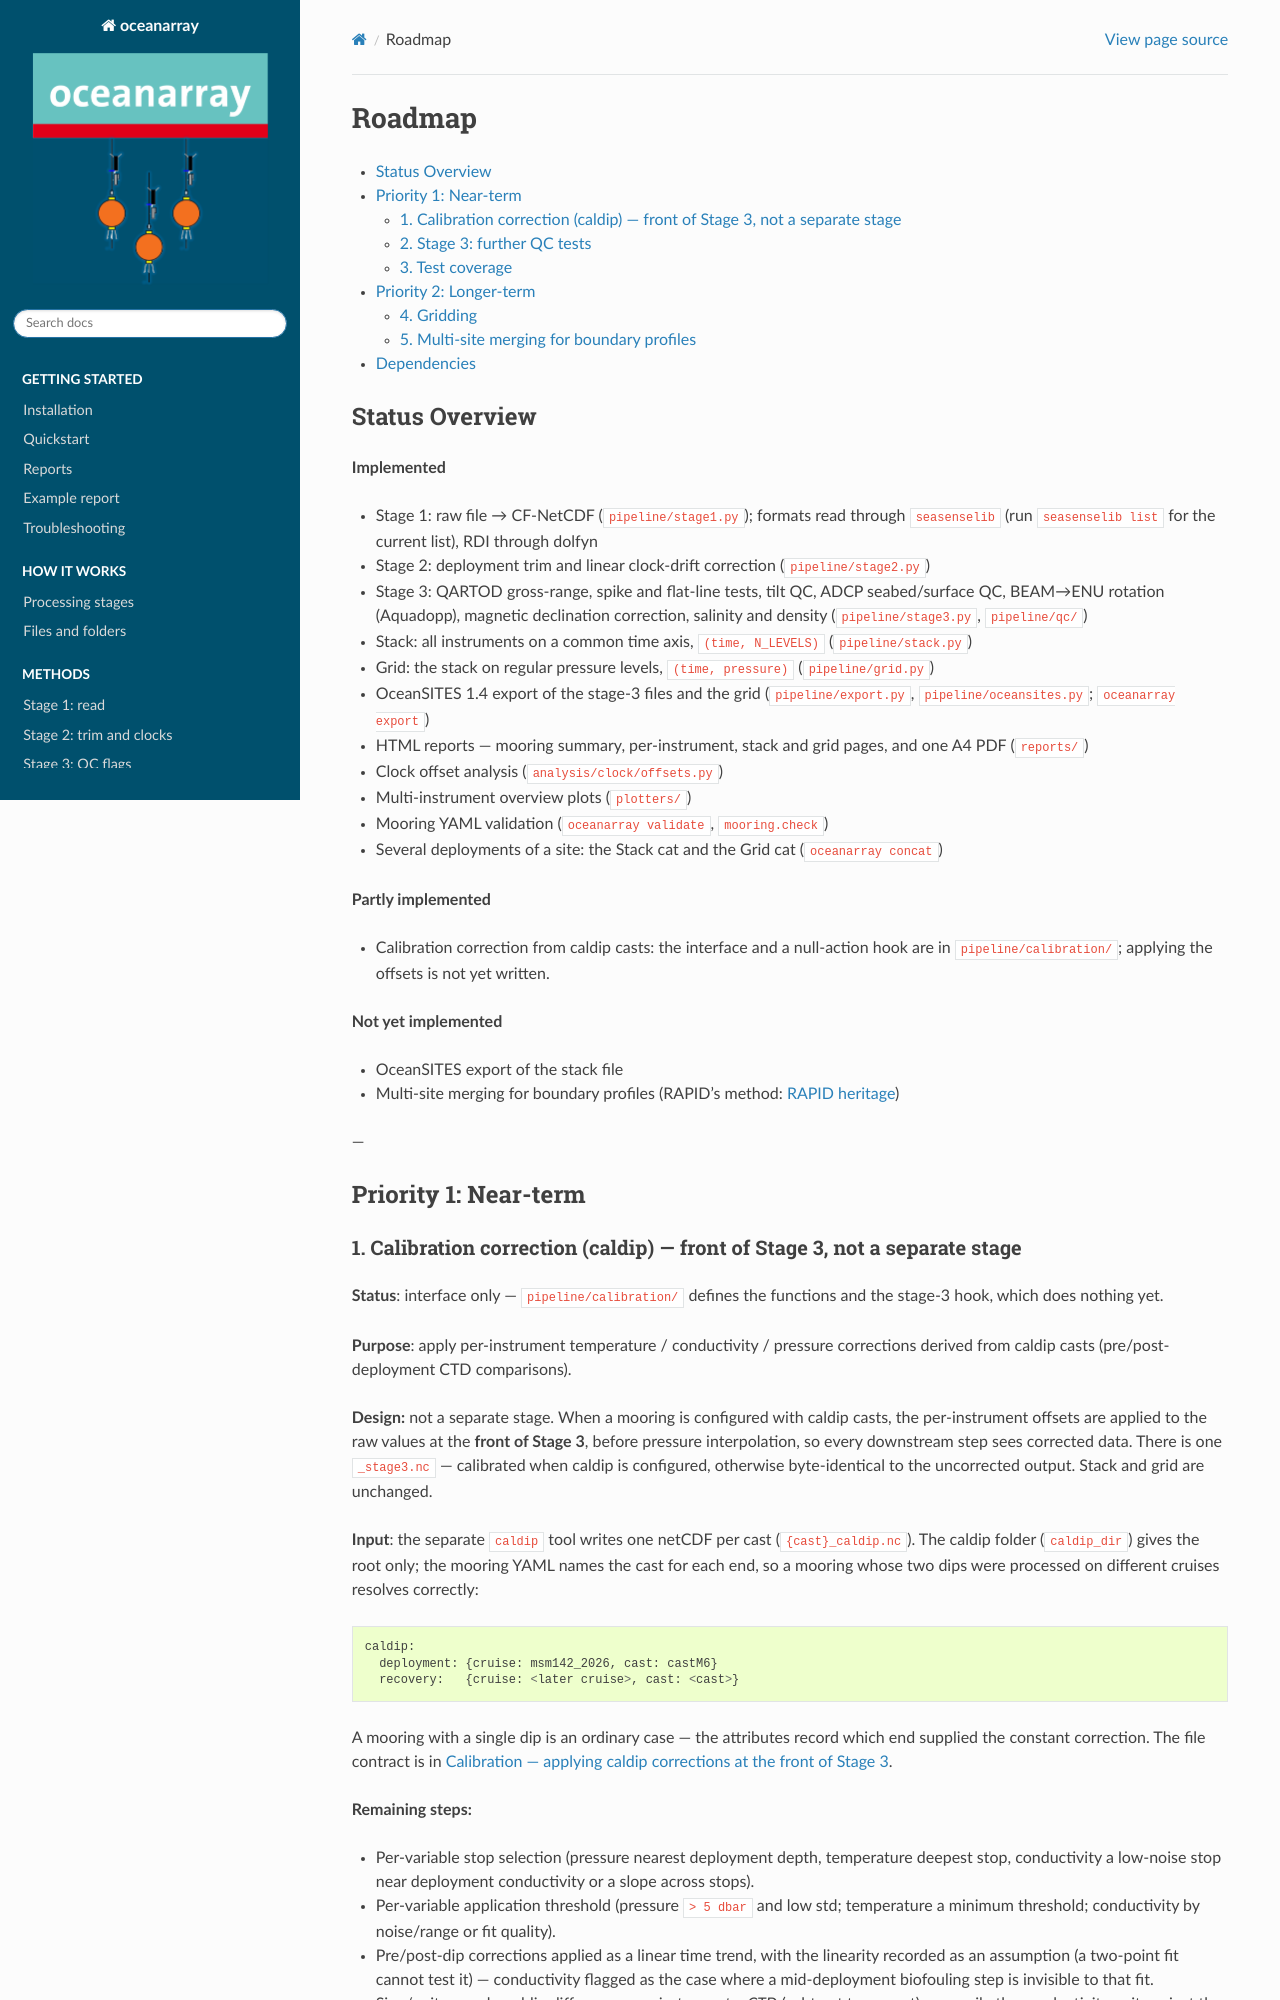

repository: eleanorfrajka/oceanarray · page: roadmap.html · generator: sphinx

=======
Roadmap
=======

.. contents::
   :local:
   :depth: 2

Status Overview
===============

**Implemented**

- Stage 1: raw file → CF-NetCDF (``pipeline/stage1.py``); formats read through
  ``seasenselib`` (run ``seasenselib list`` for the current list), RDI through dolfyn
- Stage 2: deployment trim and linear clock-drift correction (``pipeline/stage2.py``)
- Stage 3: QARTOD gross-range, spike and flat-line tests, tilt QC, ADCP seabed/surface QC,
  BEAM→ENU rotation (Aquadopp), magnetic declination correction, salinity and density
  (``pipeline/stage3.py``, ``pipeline/qc/``)
- Stack: all instruments on a common time axis, ``(time, N_LEVELS)`` (``pipeline/stack.py``)
- Grid: the stack on regular pressure levels, ``(time, pressure)`` (``pipeline/grid.py``)
- OceanSITES 1.4 export of the stage-3 files and the grid (``pipeline/export.py``,
  ``pipeline/oceansites.py``; ``oceanarray export``)
- HTML reports — mooring summary, per-instrument, stack and grid pages, and one A4 PDF
  (``reports/``)
- Clock offset analysis (``analysis/clock/offsets.py``)
- Multi-instrument overview plots (``plotters/``)
- Mooring YAML validation (``oceanarray validate``, ``mooring.check``)
- Several deployments of a site: the Stack cat and the Grid cat (``oceanarray concat``)

**Partly implemented**

- Calibration correction from caldip casts: the interface and a null-action hook are in
  ``pipeline/calibration/``; applying the offsets is not yet written.

**Not yet implemented**

- OceanSITES export of the stack file
- Multi-site merging for boundary profiles (RAPID's method: :doc:`rapid_heritage`)

---

Priority 1: Near-term
=====================
